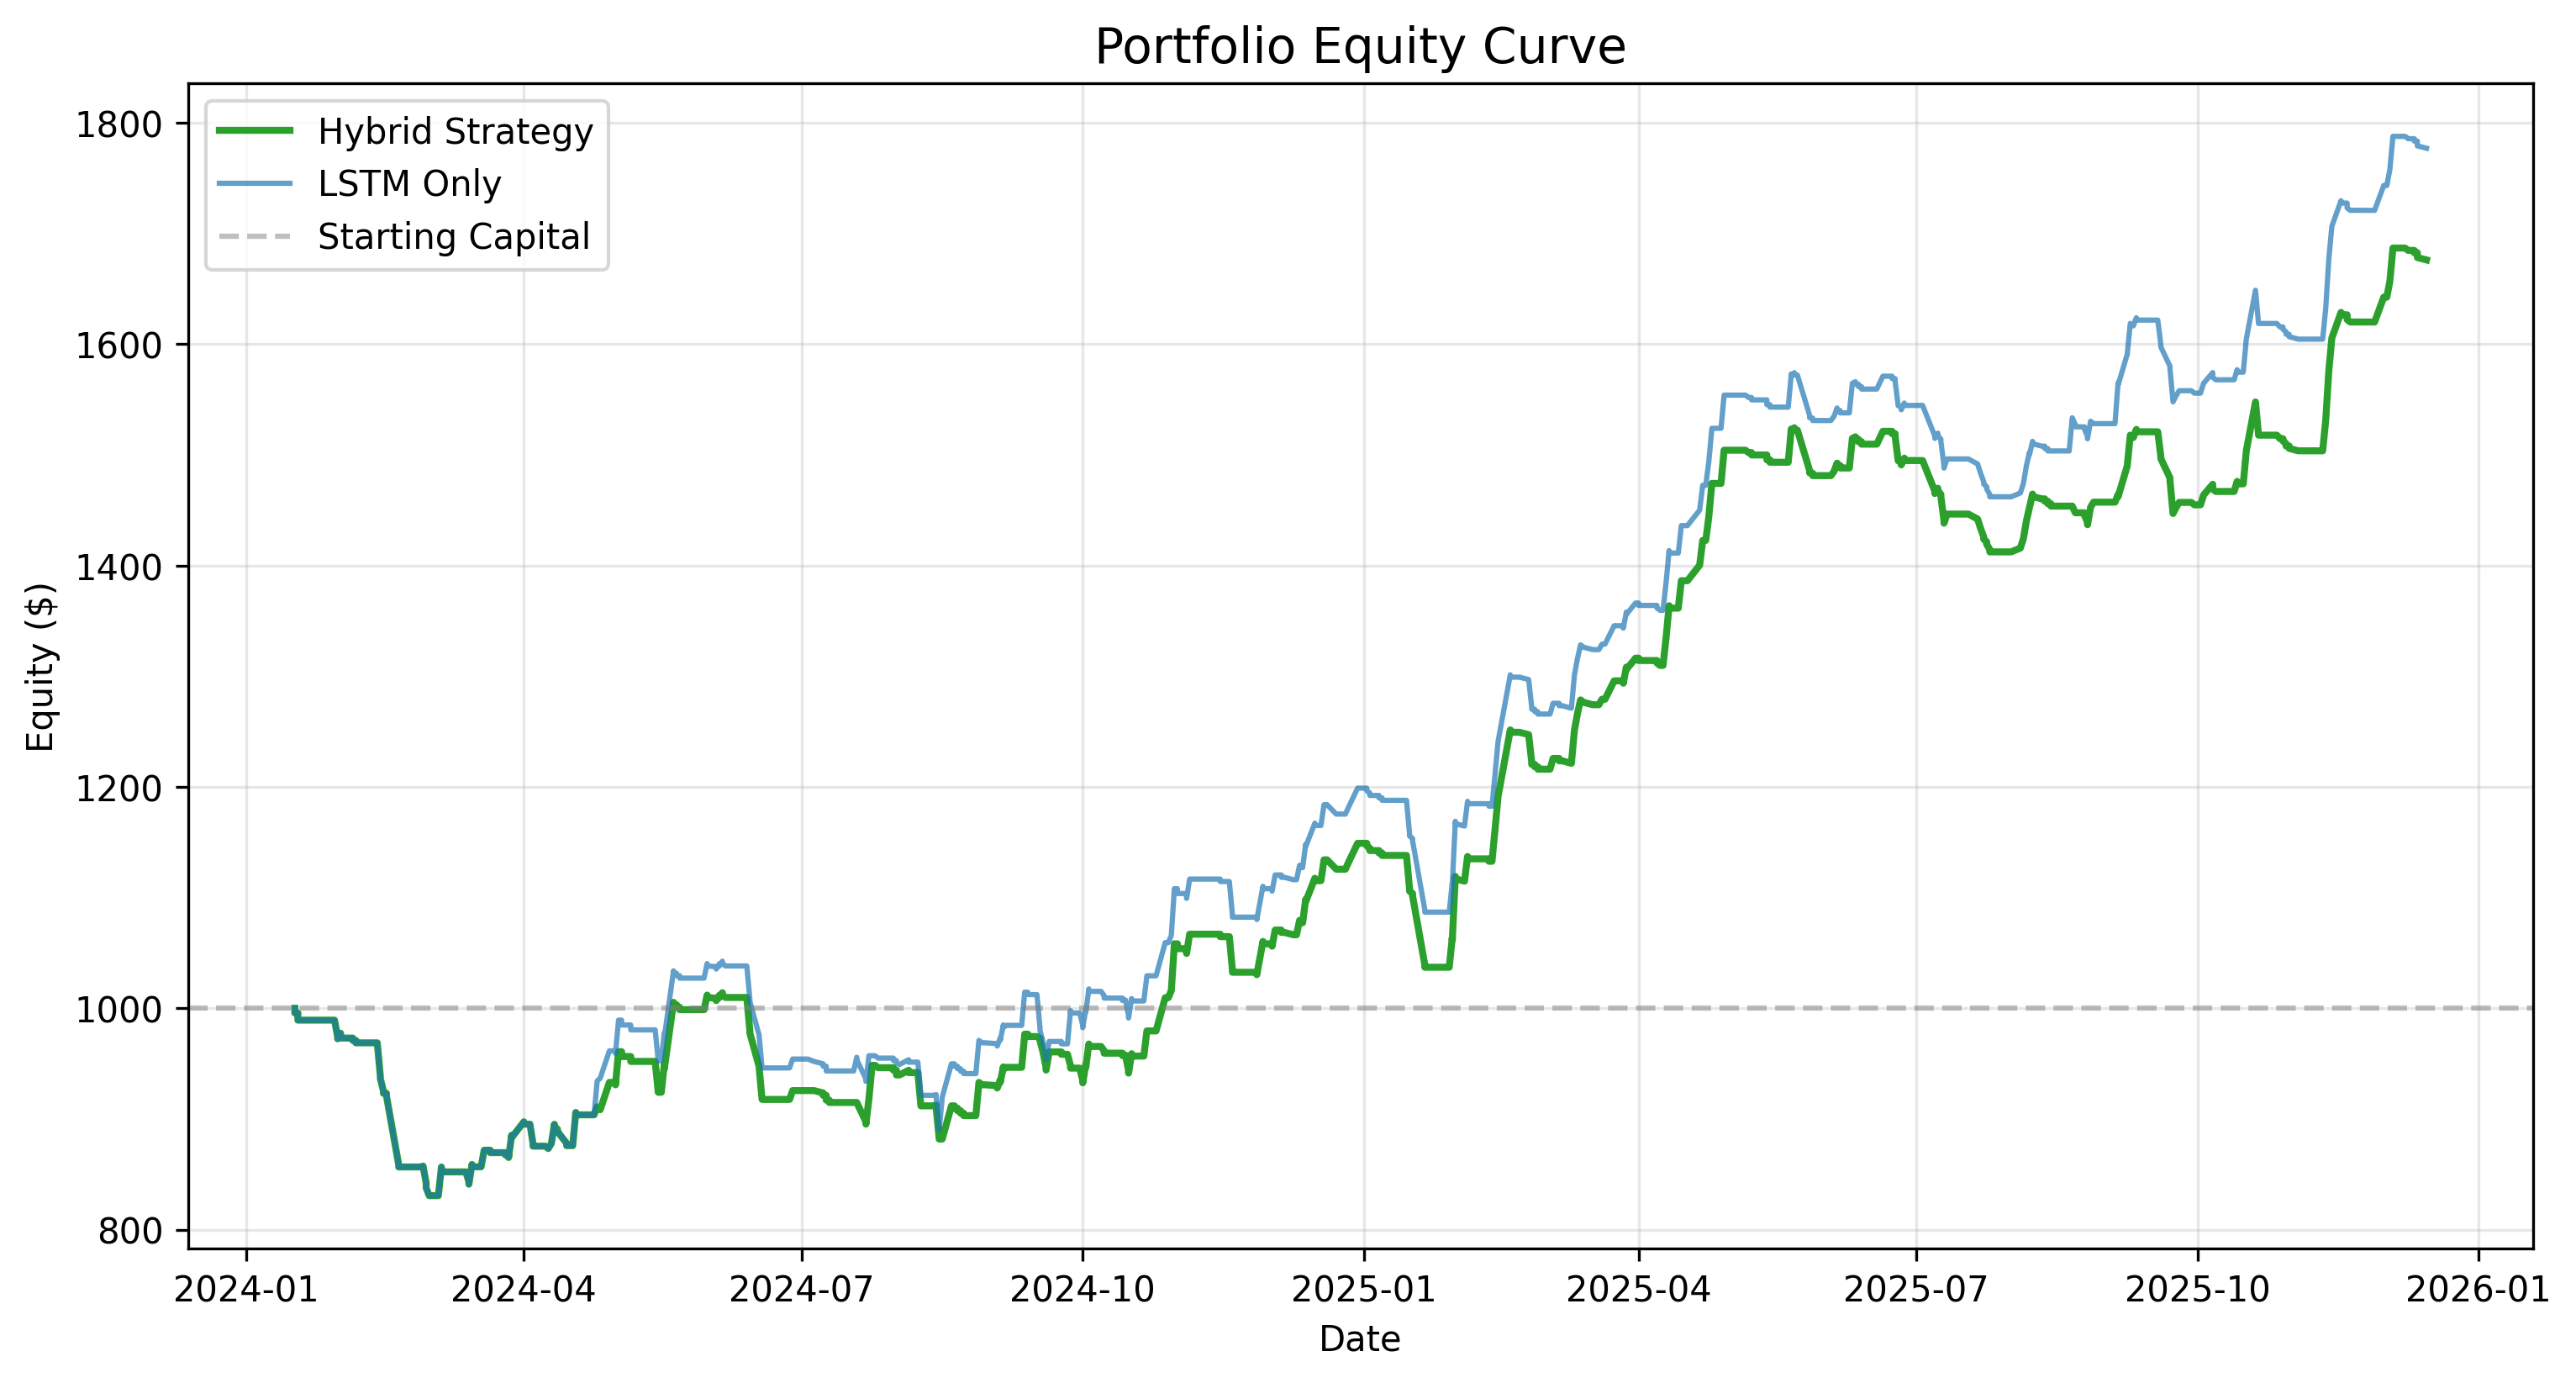

Values plotted in this chart, from the file beside it:
Date, Equity_LSTM, Equity_Hybrid, Positions_LSTM, Positions_Hybrid
2024-01-17, 1000, 1000, 0, 0
2024-01-17, 997.9, 997.9, 1, 1
2024-01-17, 997.9, 997.9, 1, 1
2024-01-17, 997.9, 997.9, 1, 1
2024-01-17, 995.7, 995.7, 2, 2
2024-01-18, 995.7, 995.7, 2, 2
2024-01-18, 993.6, 993.6, 3, 3
2024-01-18, 991.4, 991.4, 4, 4
2024-01-18, 991.4, 991.4, 4, 4
2024-01-18, 989.3, 989.3, 5, 5
2024-01-19, 989.3, 989.3, 5, 5
2024-01-19, 989.3, 989.3, 5, 5
2024-01-19, 989.3, 989.3, 5, 5
2024-01-19, 989.3, 989.3, 5, 5
2024-01-19, 989.3, 989.3, 5, 5
2024-01-22, 989.3, 989.3, 5, 5
2024-01-22, 989.3, 989.3, 5, 5
2024-01-22, 989.3, 989.3, 5, 5
2024-01-22, 989.3, 989.3, 5, 5
2024-01-22, 989.3, 989.3, 5, 5
2024-01-23, 989.3, 989.3, 5, 5
2024-01-23, 989.3, 989.3, 5, 5
2024-01-23, 989.3, 989.3, 5, 5
2024-01-23, 989.3, 989.3, 5, 5
2024-01-23, 989.3, 989.3, 5, 5
2024-01-24, 989.3, 989.3, 5, 5
2024-01-24, 989.3, 989.3, 5, 5
2024-01-24, 989.3, 989.3, 5, 5
2024-01-24, 989.3, 989.3, 5, 5
2024-01-24, 989.3, 989.3, 5, 5
2024-01-25, 989.3, 989.3, 5, 5
2024-01-25, 989.3, 989.3, 5, 5
2024-01-25, 989.3, 989.3, 5, 5
2024-01-25, 989.3, 989.3, 5, 5
2024-01-25, 989.3, 989.3, 5, 5
2024-01-26, 989.3, 989.3, 5, 5
2024-01-26, 989.3, 989.3, 5, 5
2024-01-26, 989.3, 989.3, 5, 5
2024-01-26, 989.3, 989.3, 5, 5
2024-01-26, 989.3, 989.3, 5, 5
2024-01-29, 989.3, 989.3, 5, 5
2024-01-29, 989.3, 989.3, 5, 5
2024-01-29, 989.3, 989.3, 5, 5
2024-01-29, 989.3, 989.3, 5, 5
2024-01-29, 989.3, 989.3, 5, 5
2024-01-30, 989.3, 989.3, 5, 5
2024-01-30, 989.3, 989.3, 5, 5
2024-01-30, 989.3, 989.3, 5, 5
2024-01-30, 989.3, 989.3, 5, 5
2024-01-30, 989.3, 989.3, 5, 5
2024-01-31, 974.5, 974.5, 3, 3
2024-01-31, 974.5, 974.5, 3, 3
2024-01-31, 972.4, 972.4, 4, 4
2024-01-31, 972.4, 972.4, 4, 4
2024-01-31, 972.4, 972.4, 4, 4
2024-02-01, 977.4, 977.4, 1, 1
2024-02-01, 975.2, 975.2, 2, 2
2024-02-01, 973, 973, 3, 3
2024-02-01, 973, 973, 3, 3
2024-02-01, 973, 973, 3, 3
... 2,345 more rows
